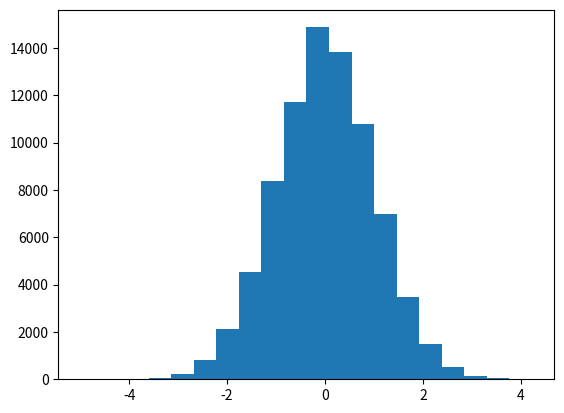

Python code for this plot: (Note: this script raises an exception after producing the figure.)
"""
Algorithm 2 in Alex Neville thesis. Metropolis-Hastings algorithm. Middle of page 38.

1. Pick an initial state x^(0)
2. For i = 0 to i = N-1
   2.1. Sample u ~ unif (0, 1)
   2.2. Sample x' ~ g(x'|x^(i))
   2.3. If u < A(x'|x^(i))
           x^(i+1) = x'
        else:
           x^(i+1) = x^(i)

A(x'|x) = min(1, (p(x'|x) g(x'))/(p(x|x') g(x)))  
"""

#g should be normal distribution centred on x^(i)?
#g is just the markov property since it is probability of hopping from vec(p) to vec(p')

#https://towardsdatascience.com/bayesian-statistics-metropolis-hastings-from-scratch-in-python-c3b10cc4382d
#https://towardsdatascience.com/mcmc-intuition-for-everyone-5ae79fff22b1
#https://github.com/ritvikmath/YouTubeVideoCode/blob/main/MCMC%20Experiments.ipynb

import numpy as np
#import scipy.stats as sp
import matplotlib.pyplot as plt

def normal(x,mu,sigma):
    numerator = np.exp((-(x-mu)**2)/(2*sigma**2))
    denominator = sigma * np.sqrt(2*np.pi)
    return numerator/denominator

def random_coin(p):
    unif = np.random.uniform(0,1)
    if unif>=p:
        return False
    else:
        return True
    
def gaussian_mcmc(hops,mu,sigma):
    states = []
    burn_in = int(hops*0.2)
    current = np.random.uniform(-5*sigma+mu,5*sigma+mu)
    for i in range(hops):
        states.append(current)
        movement = np.random.uniform(-5*sigma+mu,5*sigma+mu)
        
        curr_prob = normal(x=current,mu=mu,sigma=sigma)
        move_prob = normal(x=movement,mu=mu,sigma=sigma)
        
        acceptance = min(move_prob/curr_prob,1)
        if random_coin(acceptance):
            current = movement
    return states[burn_in:]
    
lines = np.linspace(-3,3,1000) #x array
normal_curve = [normal(l,mu=0,sigma=1) for l in lines] #True plot
dist = gaussian_mcmc(100_000,mu=0,sigma=1) #Sampling
plt.hist(dist,normed=1,bins=20) #Showing sampling
plt.plot(lines,normal_curve) #Showing true plot

